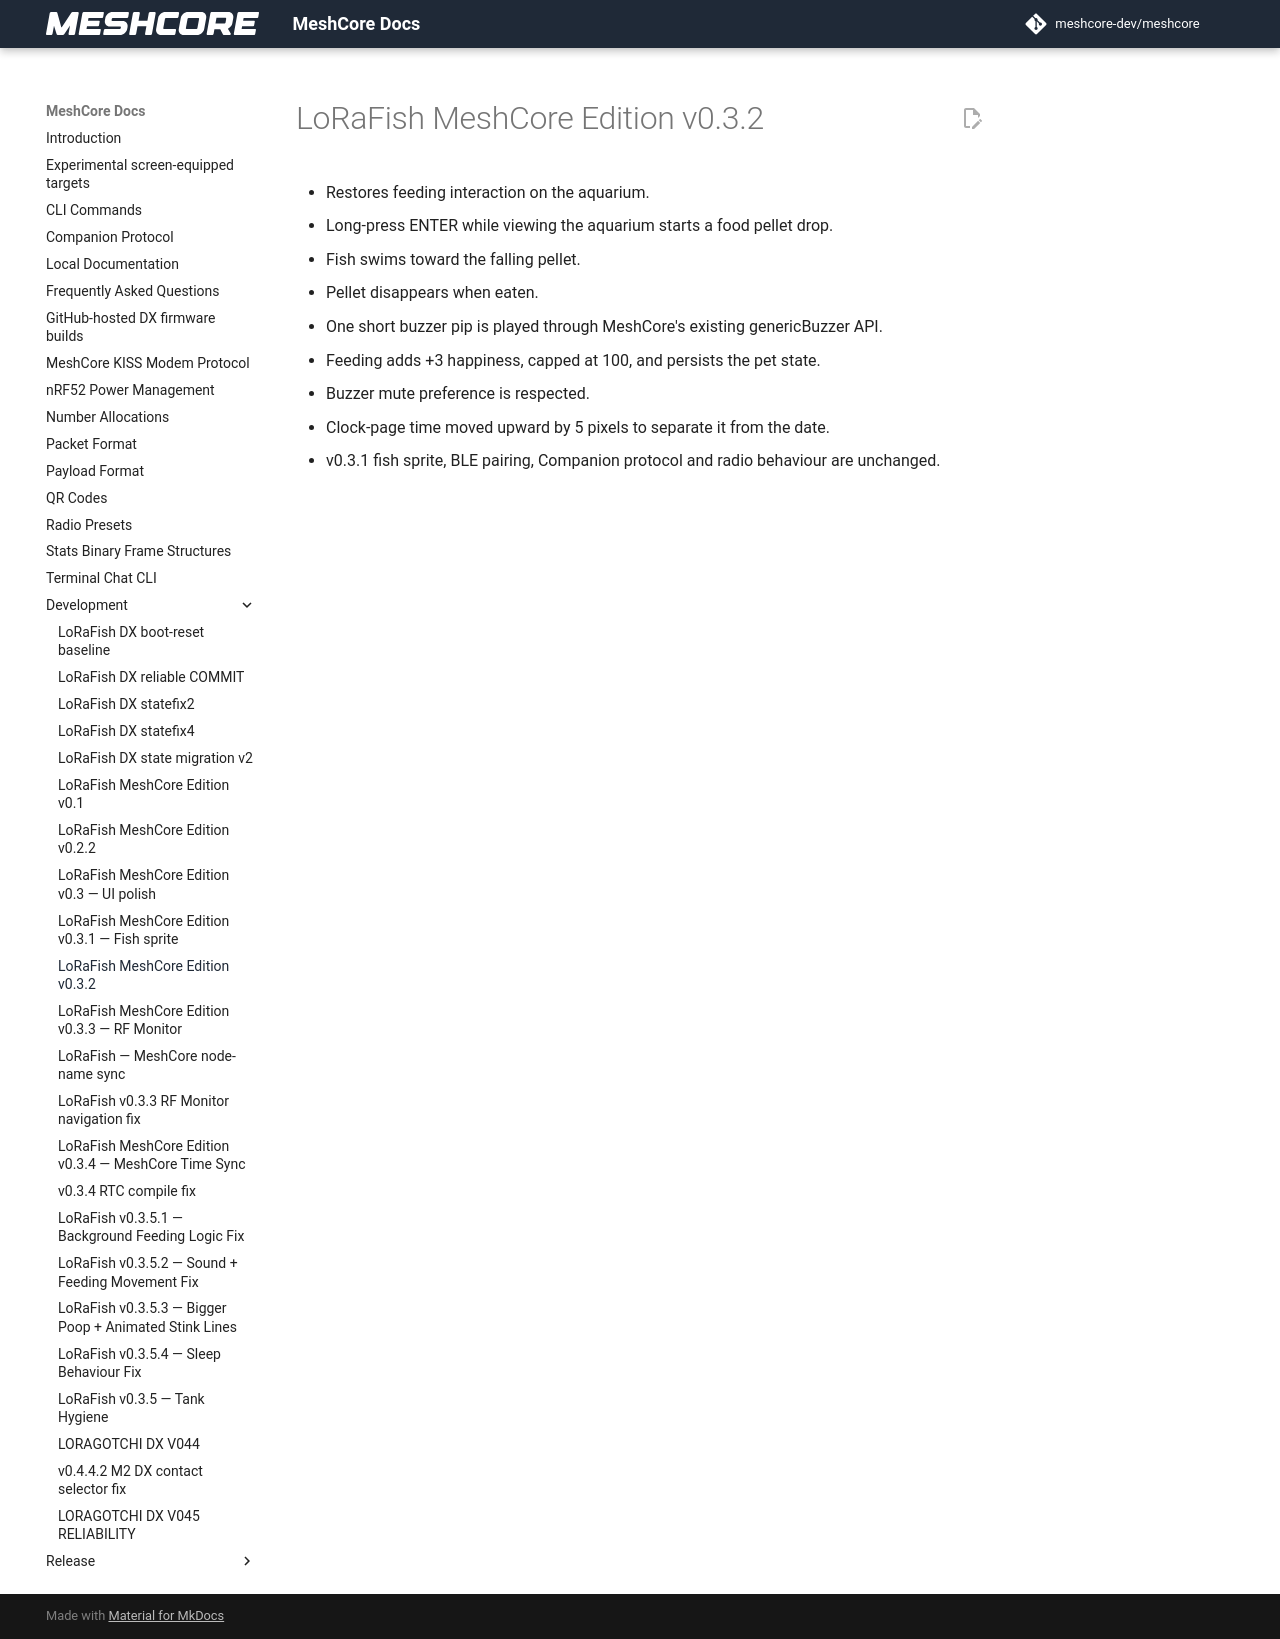

repository: Blizzardo1/LoRagotchi-DX · page: development/LORAFISH_MESHCORE_V032/index.html · generator: mkdocs

# LoRaFish MeshCore Edition v0.3.2

- Restores feeding interaction on the aquarium.
- Long-press ENTER while viewing the aquarium starts a food pellet drop.
- Fish swims toward the falling pellet.
- Pellet disappears when eaten.
- One short buzzer pip is played through MeshCore's existing genericBuzzer API.
- Feeding adds +3 happiness, capped at 100, and persists the pet state.
- Buzzer mute preference is respected.
- Clock-page time moved upward by 5 pixels to separate it from the date.
- v0.3.1 fish sprite, BLE pairing, Companion protocol and radio behaviour are unchanged.
